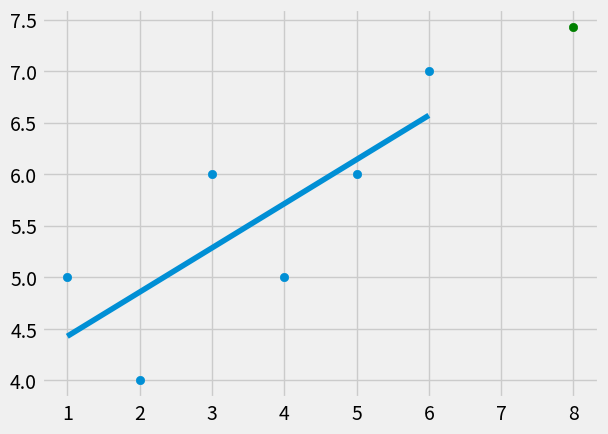

Write the Python code that produced this figure.
from statistics import mean
import numpy as np
import matplotlib.pyplot as plt
from matplotlib import style

style.use('fivethirtyeight')

xs = np.array([1, 2, 3, 4, 5, 6], dtype=np.float64)
ys = np.array([5, 4, 6, 5, 6, 7], dtype=np.float64)




def best_fit_slope_and_intercept(xs, ys):
    m =( ((mean(xs) * mean(ys)) - mean(xs * ys)) /
         (mean(xs)*mean(xs) - mean(xs**2)))

    b = mean(ys)-m*mean(xs)
    return m, b


m,b = best_fit_slope_and_intercept(xs, ys)
print(m,b)

regression_line = [(m*x)+b for x in xs]

predict_x = 8
predict_y = (m*predict_x)+b


plt.scatter(xs, ys)
plt.scatter(predict_x, predict_y, color='g')
plt.plot(xs, regression_line)
plt.show()
